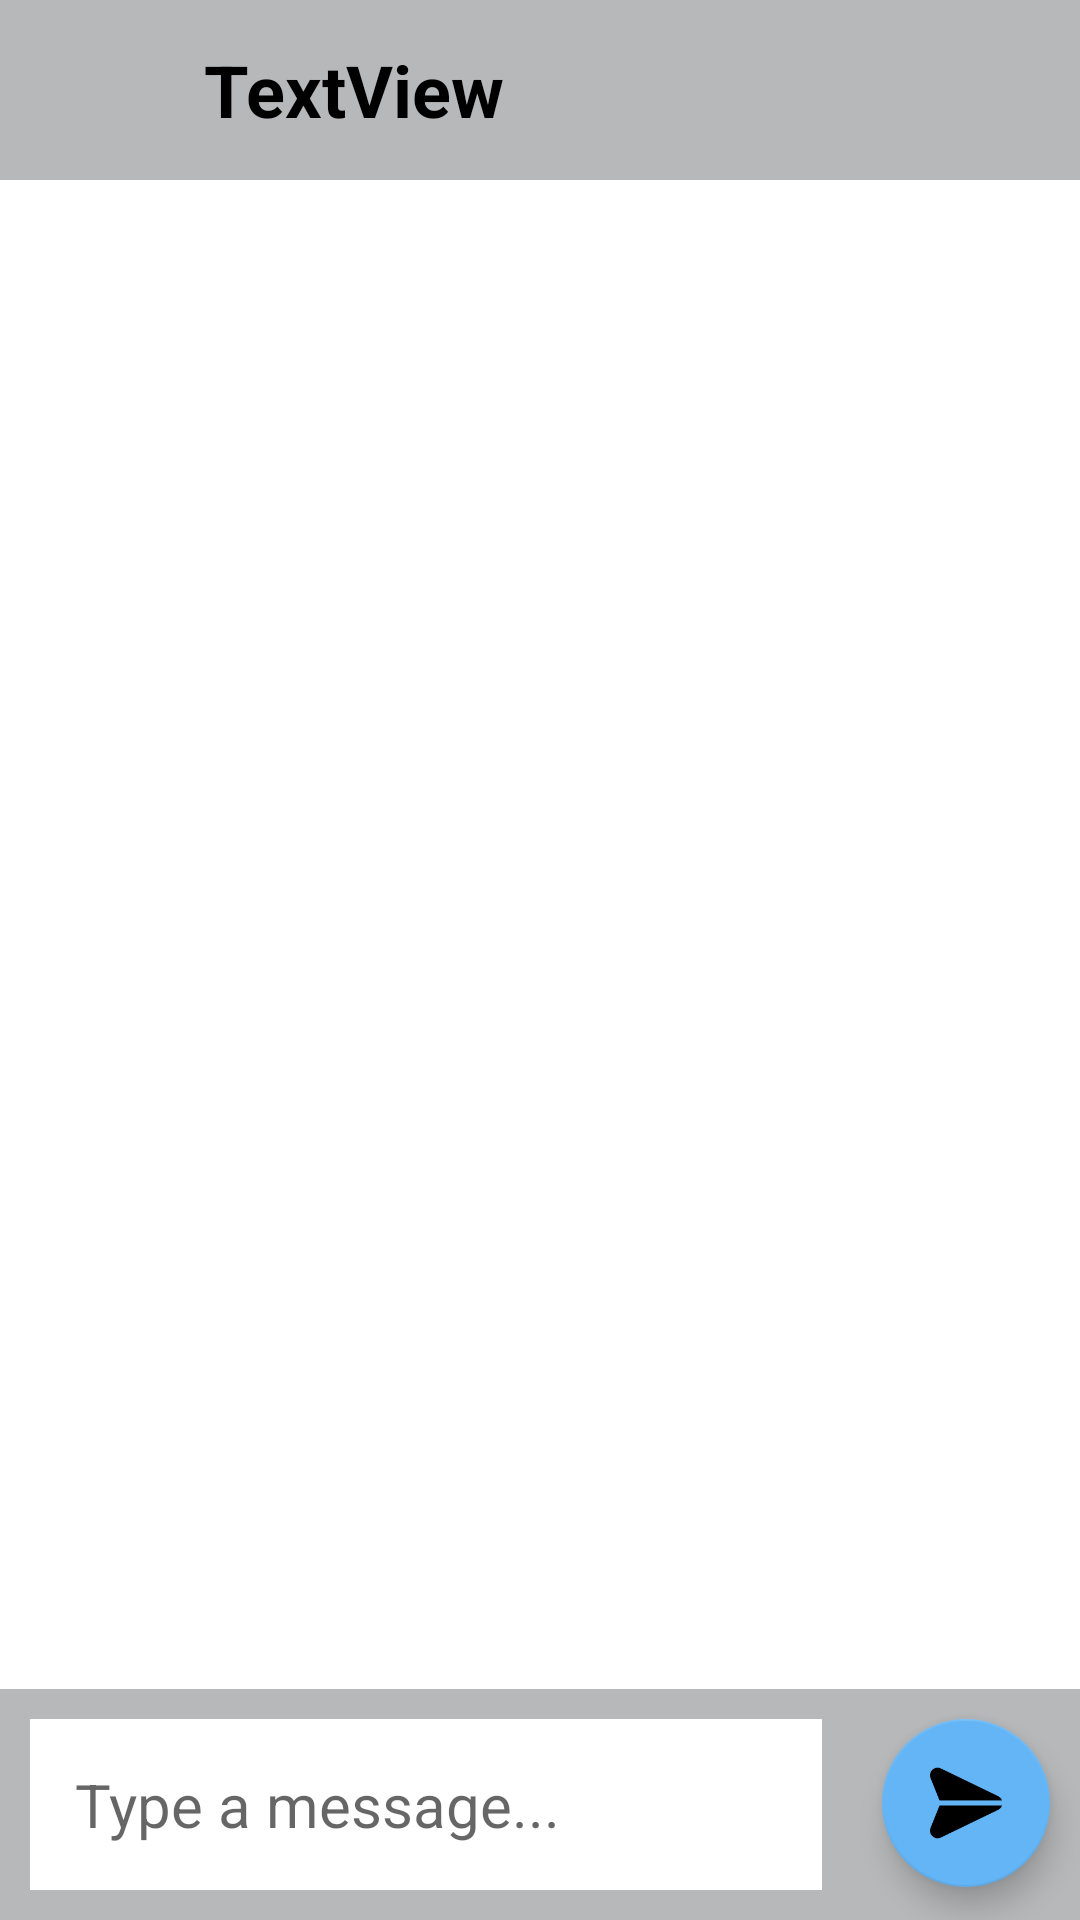

Layout XML and referenced resources for this Android screen:
<!-- AndroidManifest.xml: application theme Theme.ChatHat -->
<!-- res/layout/activity_my_chat.xml -->
<?xml version="1.0" encoding="utf-8"?>
<androidx.constraintlayout.widget.ConstraintLayout xmlns:android="http://schemas.android.com/apk/res/android"
    xmlns:app="http://schemas.android.com/apk/res-auto"
    xmlns:tools="http://schemas.android.com/tools"
    android:layout_width="match_parent"
    android:layout_height="match_parent"
    tools:context=".MyChatActivity">

    <LinearLayout
        android:id="@+id/linearLayout"
        android:layout_width="0dp"
        android:layout_height="wrap_content"
        android:background="#B6B8BA"
        android:orientation="horizontal"
        app:layout_constraintEnd_toEndOf="parent"
        app:layout_constraintStart_toStartOf="parent"
        app:layout_constraintTop_toTopOf="parent">

        <ImageView
            android:id="@+id/imageViewBack"
            android:layout_width="40dp"
            android:layout_height="40dp"
            android:layout_margin="10dp"
            android:padding="4dp"
            app:srcCompat="@drawable/back" />

        <TextView
            android:id="@+id/textViewChat"
            android:layout_width="wrap_content"
            android:layout_height="wrap_content"
            android:layout_gravity="center_vertical"
            android:layout_marginEnd="10dp"
            android:layout_marginRight="10dp"
            android:layout_weight="1"
            android:padding="8dp"
            android:text="TextView"
            android:textColor="#000000"
            android:textSize="24sp"
            android:textStyle="bold" />

    </LinearLayout>

    <LinearLayout
        android:id="@+id/linearLayout2"
        android:layout_width="0dp"
        android:layout_height="wrap_content"
        android:background="#B6B8BA"
        android:orientation="horizontal"
        app:layout_constraintBottom_toBottomOf="parent"
        app:layout_constraintEnd_toEndOf="parent"
        app:layout_constraintStart_toStartOf="parent">

        <EditText
            android:id="@+id/editMessage"
            android:layout_width="wrap_content"
            android:layout_height="wrap_content"
            android:layout_margin="10dp"
            android:layout_weight="1"
            android:background="#FFFFFF"
            android:ems="10"
            android:gravity="start|top"
            android:hint="Type a message..."
            android:inputType="textMultiLine"
            android:padding="15dp"
            android:textColor="#000000"
            android:textSize="20sp" />

        <com.google.android.material.floatingactionbutton.FloatingActionButton
            android:id="@+id/fab"
            android:layout_width="wrap_content"
            android:layout_height="wrap_content"
            android:layout_margin="10dp"
            android:clickable="true"
            app:backgroundTint="#64B5F6"
            app:rippleColor="#FFFFFF"
            app:srcCompat="@drawable/sendbtn" />

    </LinearLayout>

    <androidx.recyclerview.widget.RecyclerView
        android:id="@+id/rvChat"
        android:layout_width="0dp"
        android:layout_height="0dp"
        android:layout_marginStart="1dp"
        android:layout_marginLeft="1dp"
        android:layout_marginTop="1dp"
        android:layout_marginEnd="1dp"
        android:layout_marginRight="1dp"
        android:layout_marginBottom="1dp"
        app:layout_constraintBottom_toTopOf="@+id/linearLayout2"
        app:layout_constraintEnd_toEndOf="parent"
        app:layout_constraintStart_toStartOf="parent"
        app:layout_constraintTop_toBottomOf="@+id/linearLayout" />

</androidx.constraintlayout.widget.ConstraintLayout>
<!-- resources referenced by this layout -->
<resources>
  <!-- drawable sendbtn: png bitmap (drawable, 2553 bytes) -->
  <style name="Theme.ChatHat" parent="Theme.MaterialComponents.DayNight.NoActionBar">
          
          <item name="colorPrimary">@color/purple_500</item>
          <item name="colorPrimaryVariant">@color/purple_700</item>
          <item name="colorOnPrimary">@color/white</item>
          
          <item name="colorSecondary">@color/teal_200</item>
          <item name="colorSecondaryVariant">@color/teal_700</item>
          <item name="colorOnSecondary">@color/black</item>
          
          <item name="android:statusBarColor" tools:targetApi="l">?attr/colorPrimaryVariant</item>
          
      </style>
  <!-- not gathered from this repository: default colours our renderer supplied (Android Studio template values) -->
  <color name="purple_500">#FF6200EE</color>
  <color name="purple_700">#FF3700B3</color>
  <color name="teal_200">#FF03DAC5</color>
  <color name="teal_700">#FF018786</color>
  <color name="black">#FF000000</color>
  <color name="white">#FFFFFFFF</color>
</resources>
